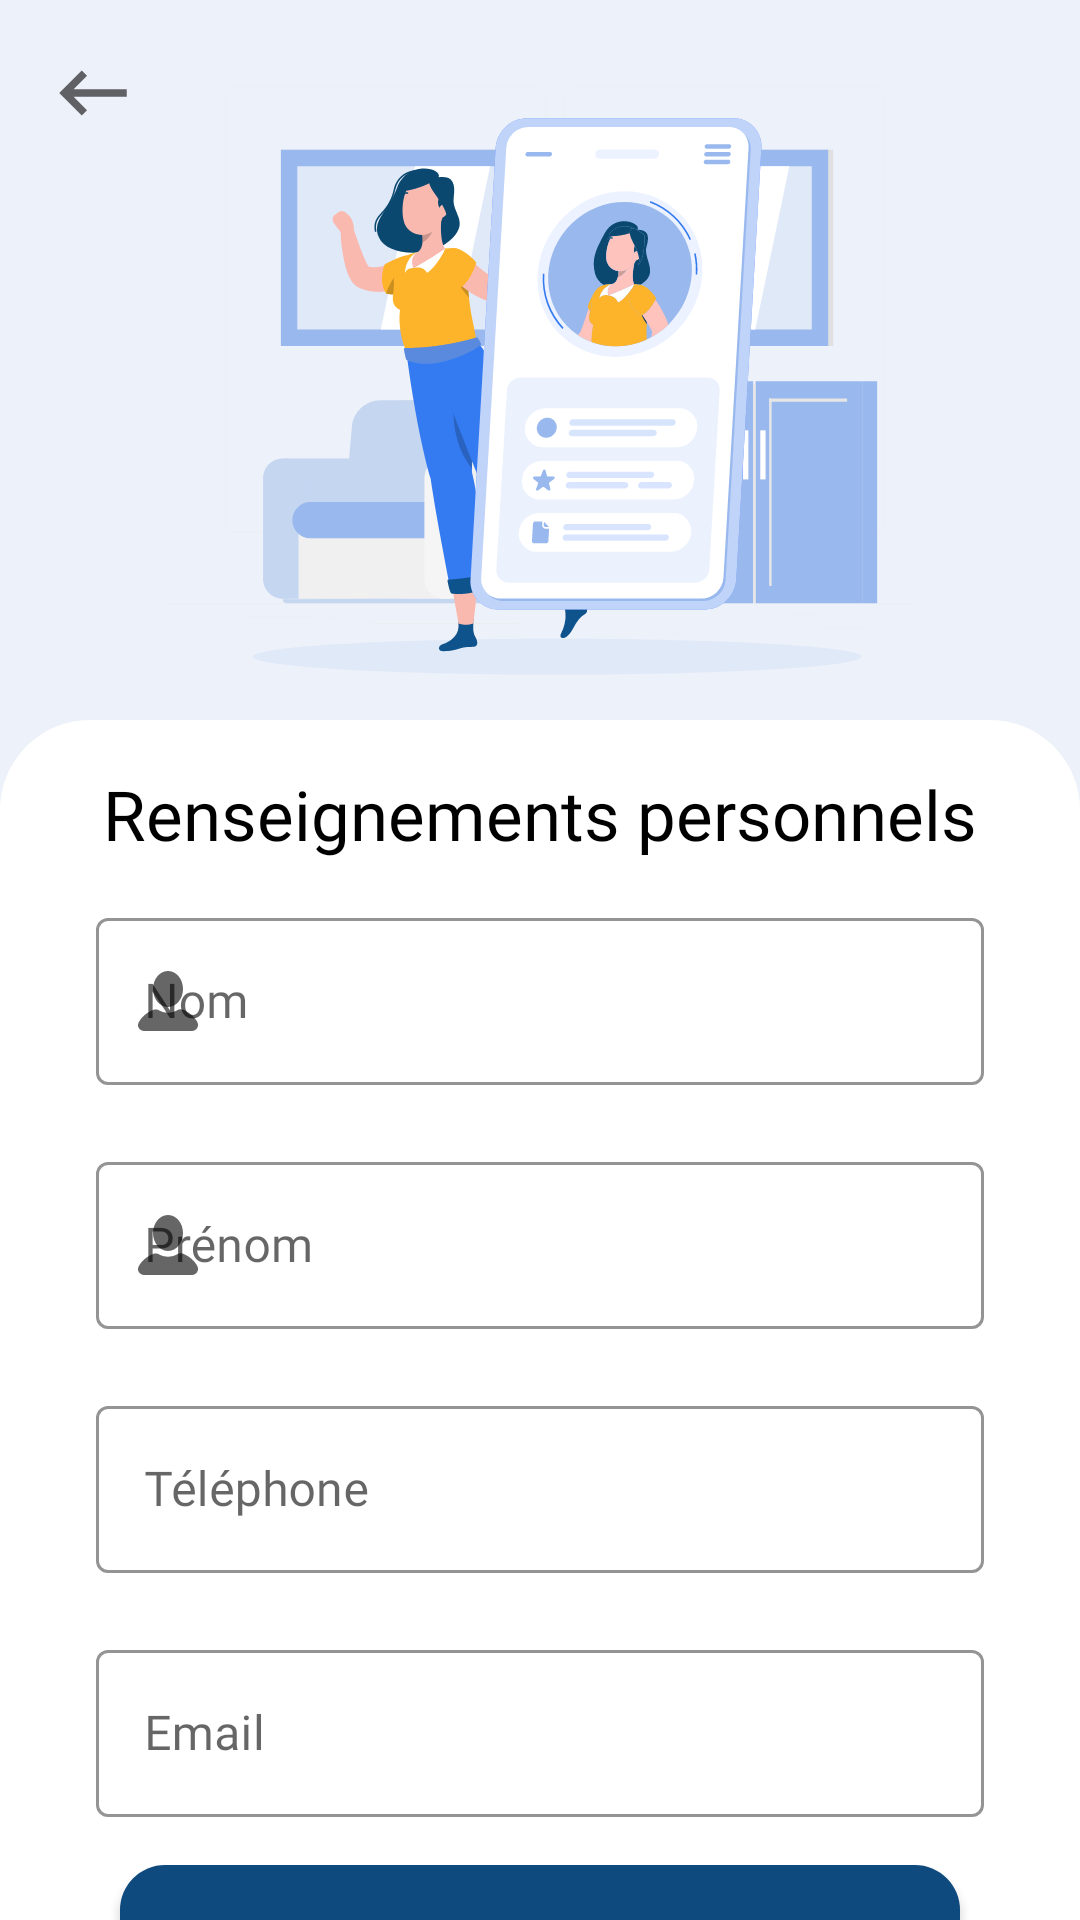

This screen was rendered from an Android layout file. Write that file and the resources it references.
<!-- AndroidManifest.xml: application theme Theme.At_wallet_client -->
<!-- res/layout/activity_profile.xml -->
<?xml version="1.0" encoding="utf-8"?>
<androidx.constraintlayout.widget.ConstraintLayout xmlns:android="http://schemas.android.com/apk/res/android"
    xmlns:app="http://schemas.android.com/apk/res-auto"
    xmlns:tools="http://schemas.android.com/tools"
    android:layout_width="match_parent"
    android:layout_height="match_parent"
    android:background="@color/bg"
    tools:context=".ProfileActivity">

    <ImageView
        android:id="@+id/imageView"
        android:layout_width="250dp"
        android:layout_height="240dp"
        android:layout_marginStart="40dp"
        android:layout_marginEnd="40dp"
        android:background="@drawable/bg_profile"
        app:layout_constraintEnd_toEndOf="parent"
        app:layout_constraintStart_toStartOf="parent"
        app:layout_constraintTop_toTopOf="parent"
        tools:ignore="ContentDescription" />

    <ImageView
        android:id="@+id/backBtn"
        android:layout_width="wrap_content"
        android:layout_height="wrap_content"
        android:layout_marginStart="16dp"
        android:layout_marginTop="16dp"
        app:layout_constraintStart_toStartOf="parent"
        app:layout_constraintTop_toTopOf="parent"
        app:srcCompat="@drawable/ic_backspace"
        tools:ignore="ContentDescription" />

    <androidx.constraintlayout.widget.ConstraintLayout
        android:layout_width="match_parent"
        android:layout_height="0dp"
        android:background="@drawable/bg_relative_layout"
        app:layout_constraintBottom_toBottomOf="parent"
        app:layout_constraintEnd_toEndOf="parent"
        app:layout_constraintStart_toStartOf="parent"
        app:layout_constraintTop_toBottomOf="@+id/imageView">

        <TextView
            android:id="@+id/textView5"
            android:layout_width="wrap_content"
            android:layout_height="wrap_content"
            android:layout_marginStart="16dp"
            android:layout_marginTop="16dp"
            android:layout_marginEnd="16dp"
            android:fontFamily="@font/manrope_semi_bold"
            android:text="@string/informations_Profil"
            android:textColor="@color/black"
            android:textSize="23sp"
            app:layout_constraintEnd_toEndOf="parent"
            app:layout_constraintStart_toStartOf="parent"
            app:layout_constraintTop_toTopOf="parent" />

        <com.google.android.material.textfield.TextInputLayout
            android:id="@+id/input_layout_firstName"
            style="@style/Widget.Shrine.TextInputLayout"
            android:layout_width="match_parent"
            android:layout_height="wrap_content"
            android:layout_marginStart="32dp"
            android:layout_marginTop="14dp"
            android:layout_marginEnd="32dp"
            android:hint="@string/nom"
            app:errorEnabled="true"
            app:layout_constraintEnd_toEndOf="parent"
            app:layout_constraintStart_toStartOf="parent"
            app:layout_constraintTop_toBottomOf="@+id/textView5"
            app:startIconDrawable="@drawable/ic_profile">

            <com.google.android.material.textfield.TextInputEditText
                android:id="@+id/firstName"
                android:layout_width="match_parent"
                android:layout_height="match_parent"
                android:fontFamily="@font/manrope_regular"
                android:inputType="textPersonName"
                android:maxLines="1" />
        </com.google.android.material.textfield.TextInputLayout>

        <com.google.android.material.textfield.TextInputLayout
            android:id="@+id/input_layout_lastName"
            style="@style/Widget.Shrine.TextInputLayout"
            android:layout_width="match_parent"
            android:layout_height="wrap_content"
            android:layout_marginStart="32dp"
            android:layout_marginEnd="32dp"
            android:hint="@string/prenom"
            app:errorEnabled="true"
            app:layout_constraintEnd_toEndOf="parent"
            app:layout_constraintStart_toStartOf="parent"
            app:layout_constraintTop_toBottomOf="@+id/input_layout_firstName"
            app:startIconDrawable="@drawable/ic_profile">

            <com.google.android.material.textfield.TextInputEditText
                android:id="@+id/lastName"
                android:layout_width="match_parent"
                android:layout_height="match_parent"
                android:fontFamily="@font/manrope_regular"
                android:inputType="textPersonName"
                android:maxLines="1" />
        </com.google.android.material.textfield.TextInputLayout>

        <com.google.android.material.textfield.TextInputLayout
            android:id="@+id/input_layout_phone"
            style="@style/Widget.Shrine.TextInputLayout"
            android:layout_width="match_parent"
            android:layout_height="wrap_content"
            android:layout_marginStart="32dp"
            android:layout_marginEnd="32dp"
            android:hint="@string/telephone"
            app:errorEnabled="true"
            app:layout_constraintEnd_toEndOf="parent"
            app:layout_constraintStart_toStartOf="parent"
            app:layout_constraintTop_toBottomOf="@+id/input_layout_lastName"
            app:startIconDrawable="@drawable/ic_phone">

            <com.google.android.material.textfield.TextInputEditText
                android:id="@+id/phone"
                android:layout_width="match_parent"
                android:layout_height="wrap_content"
                android:fontFamily="@font/manrope_regular"
                android:inputType="phone"
                android:maxLength="10"
                android:maxLines="1" />

        </com.google.android.material.textfield.TextInputLayout>

        <com.google.android.material.textfield.TextInputLayout
            android:id="@+id/input_layout_email"
            style="@style/Widget.Shrine.TextInputLayout"
            android:layout_width="match_parent"
            android:layout_height="wrap_content"
            android:layout_marginStart="32dp"
            android:layout_marginEnd="32dp"
            android:hint="@string/email"
            app:layout_constraintEnd_toEndOf="parent"
            app:layout_constraintStart_toStartOf="parent"
            app:layout_constraintTop_toBottomOf="@+id/input_layout_phone"
            app:startIconDrawable="@drawable/ic_email">

            <com.google.android.material.textfield.TextInputEditText
                android:id="@+id/email"
                android:layout_width="match_parent"
                android:layout_height="wrap_content"
                android:fontFamily="@font/manrope_regular"
                android:inputType="textEmailAddress"
                android:enabled="false"
                android:maxLines="1" />
        </com.google.android.material.textfield.TextInputLayout>

        <Button
            android:id="@+id/btn_edit_profile"
            android:layout_width="match_parent"
            android:layout_height="wrap_content"
            android:layout_marginStart="40dp"
            android:layout_marginTop="16dp"
            android:layout_marginEnd="40dp"
            android:background="@drawable/rounded_button"
            android:fontFamily="@font/manrope_extra_bold"
            android:text="@string/modifier"
            app:layout_constraintEnd_toEndOf="parent"
            app:layout_constraintStart_toStartOf="parent"
            app:layout_constraintTop_toBottomOf="@+id/input_layout_email" />

    </androidx.constraintlayout.widget.ConstraintLayout>
</androidx.constraintlayout.widget.ConstraintLayout>
<!-- resources referenced by this layout -->
<resources>
  <color name="bg">#EDF1F9</color>
  <color name="black">#000</color>
  <!-- drawable bg_profile: vector/xml drawable (drawable, 55916 chars, omitted) -->
  <!-- drawable bg_relative_layout (drawable) -->
  <?xml version="1.0" encoding="utf-8"?>
  <shape xmlns:android="http://schemas.android.com/apk/res/android">
      <solid android:color="@color/white" />
      <corners
          android:topLeftRadius="30dp"
          android:topRightRadius="30dp" />
  
      <padding
          android:bottom="0dp"
          android:left="0dp"
          android:right="0dp"
          android:top="0dp" />
  </shape>
  <!-- drawable ic_backspace (drawable) -->
  <vector xmlns:android="http://schemas.android.com/apk/res/android"
      android:width="30dp"
      android:height="30dp"
      android:autoMirrored="true"
      android:tint="?attr/colorControlNormal"
      android:viewportWidth="24"
      android:viewportHeight="24">
      <path
          android:fillColor="@android:color/white"
          android:pathData="M21,11H6.83l3.58,-3.59L9,6l-6,6 6,6 1.41,-1.41L6.83,13H21z" />
  </vector>
  <!-- drawable ic_profile (drawable) -->
  <vector xmlns:android="http://schemas.android.com/apk/res/android"
      android:width="24dp"
      android:height="24dp"
      android:tint="?attr/colorControlNormal"
      android:viewportWidth="24"
      android:viewportHeight="24">
      <path
          android:fillColor="@android:color/black"
          android:pathData="M7,8a5,6 0,1 0,10 0a5,6 0,1 0,-10 0z" />
      <path
          android:fillColor="@android:color/black"
          android:pathData="M21.8,19.1c-0.9,-1.8 -2.6,-3.3 -4.8,-4.2c-0.6,-0.2 -1.3,-0.2 -1.8,0.1c-1,0.6 -2,0.9 -3.2,0.9s-2.2,-0.3 -3.2,-0.9C8.3,14.8 7.6,14.7 7,15c-2.2,0.9 -3.9,2.4 -4.8,4.2C1.5,20.5 2.6,22 4.1,22h15.8C21.4,22 22.5,20.5 21.8,19.1z" />
  </vector>
  <!-- drawable rounded_button (drawable) -->
  <?xml version="1.0" encoding="utf-8"?>
  <shape xmlns:android="http://schemas.android.com/apk/res/android"
      android:shape="rectangle">
      <corners android:radius="15dp" />
      <solid android:color="@color/purple_700" />
  </shape>
  <string name="email">Email</string>
  <string name="informations_Profil">Renseignements personnels</string>
  <string name="modifier">Modifier</string>
  <string name="nom">Nom</string>
  <string name="prenom">Prénom</string>
  <string name="telephone">Téléphone</string>
  <style name="Widget.Shrine.TextInputLayout" parent="Widget.MaterialComponents.TextInputLayout.OutlinedBox">
          <item name="hintTextColor">@color/black</item>
          <item name="boxStrokeColor">@color/purple_700</item>
      </style>
  <style name="Theme.At_wallet_client" parent="Theme.MaterialComponents.DayNight.NoActionBar">
          
          <item name="colorPrimary">@color/purple_500</item>
          <item name="colorPrimaryVariant">@color/purple_700</item>
          
          <item name="colorOnPrimary">@color/white</item>
          
          <item name="colorSecondary">@color/teal_200</item>
          <item name="colorSecondaryVariant">@color/teal_700</item>
          <item name="colorOnSecondary">@color/black</item>
          
          <item name="android:statusBarColor" tools:targetApi="l">?attr/colorPrimaryVariant</item>
          
      </style>
  <color name="white">#FFFF</color>
  <color name="purple_700">#0F4A7F</color>
  <color name="purple_500">#00A3D2</color>
  <color name="teal_200">#FF03DAC5</color>
  <color name="teal_700">#FF018786</color>
</resources>
